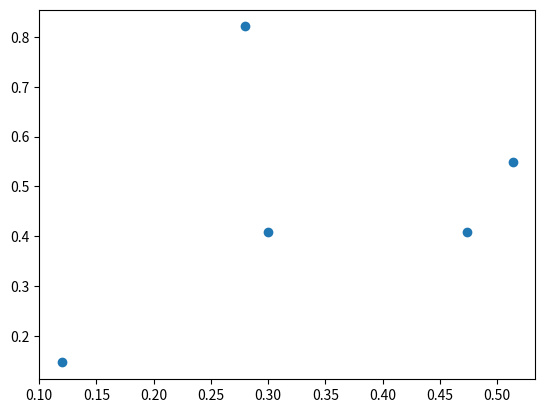

Recreate this plot in Python.
#!/opt/homebrew/bin/python3
import numpy as np
from matplotlib import pyplot as plt

print('start')

plt.scatter(np.random.random(5),np.random.random(5))

print('succes')
